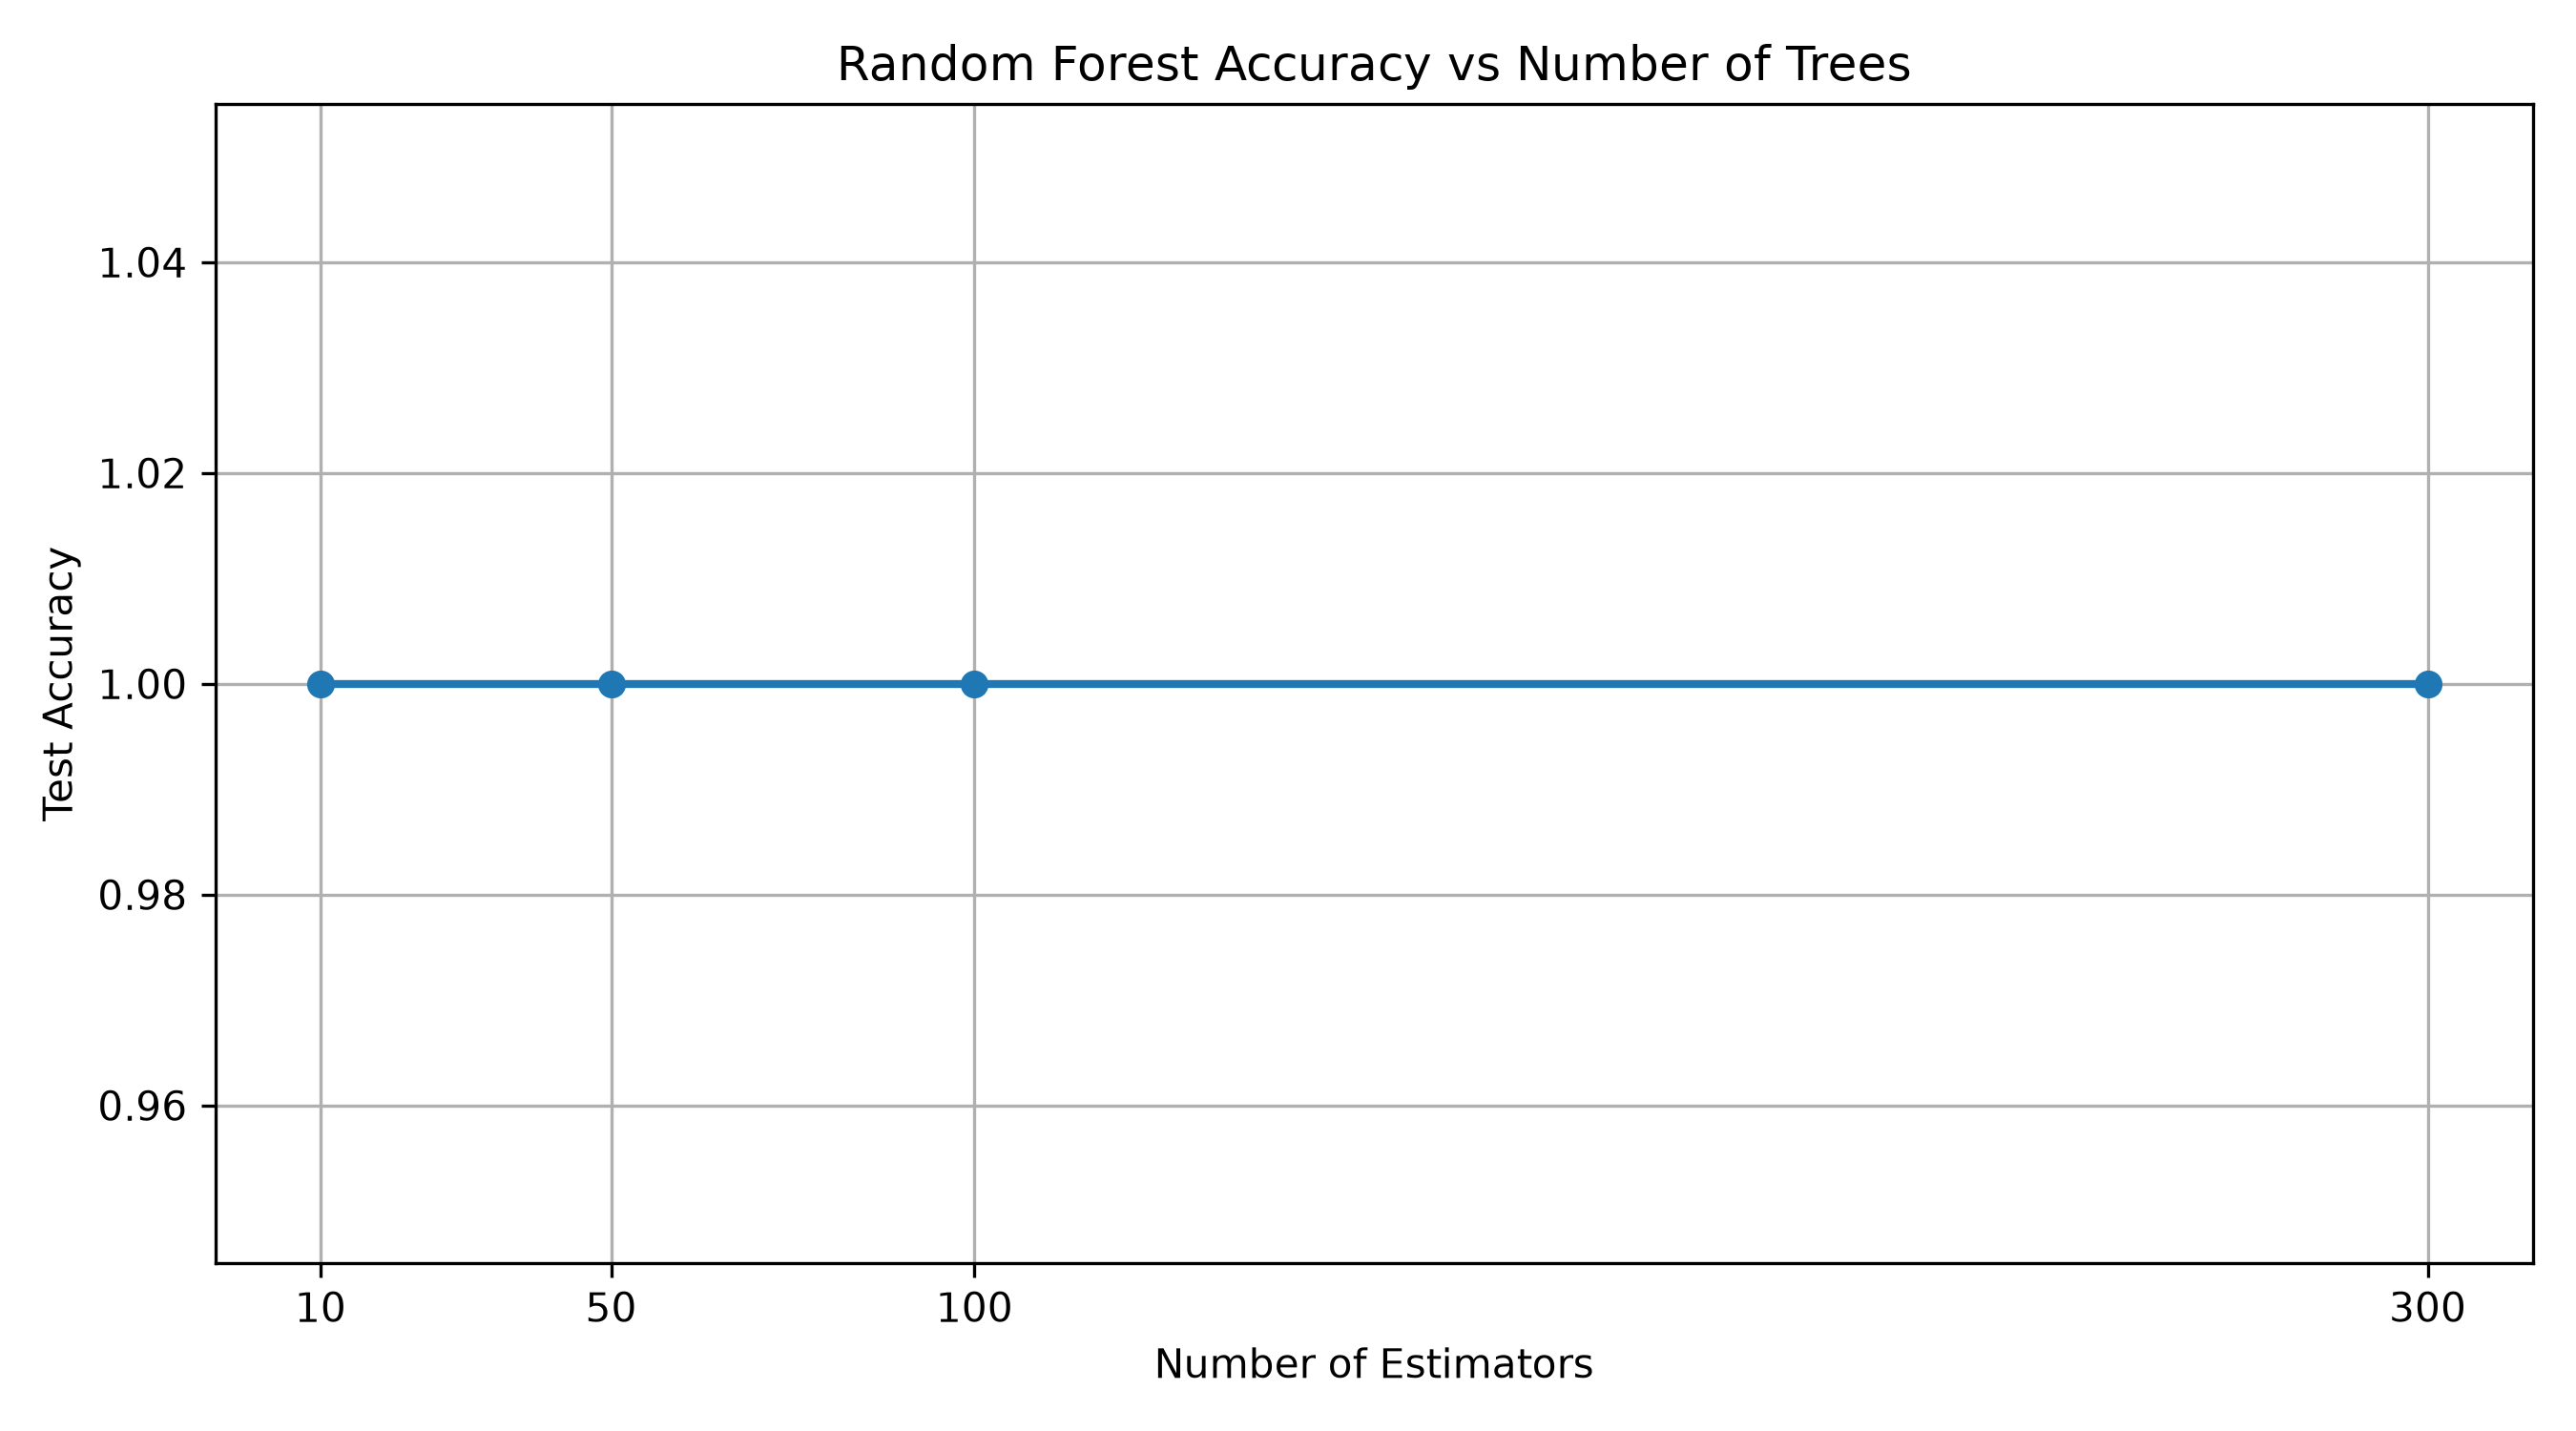

The file beside this chart, header and first rows:
Number of Estimators, Test Accuracy
10, 1.0
50, 1.0
100, 1.0
300, 1.0
